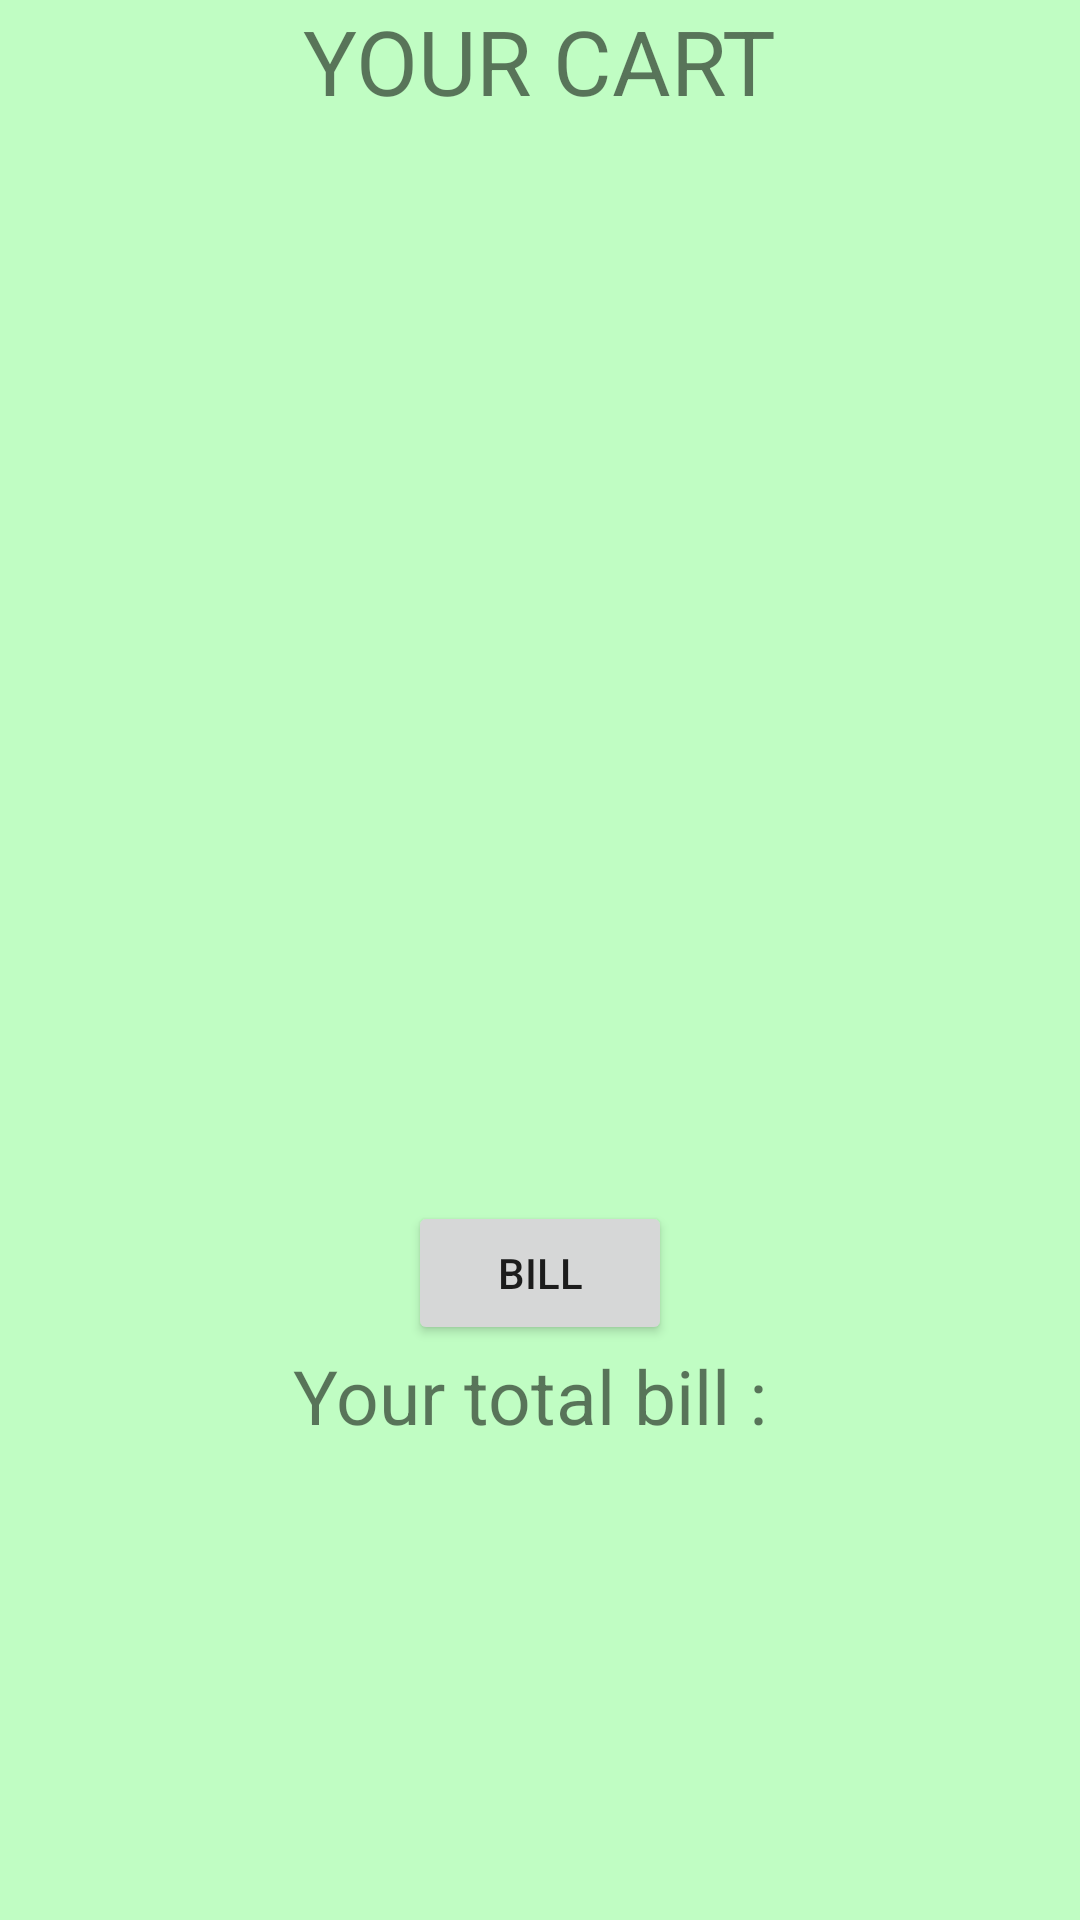

This screen was rendered from an Android layout file. Write that file and the resources it references.
<!-- AndroidManifest.xml: application theme Theme.Practical4_foodie -->
<!-- res/layout/cart.xml -->
<?xml version="1.0" encoding="utf-8"?>

<LinearLayout xmlns:android="http://schemas.android.com/apk/res/android"
    xmlns:app="http://schemas.android.com/apk/res-auto"
    xmlns:tools="http://schemas.android.com/tools"
    android:layout_width="match_parent"
    android:layout_height="match_parent"
    android:layout_gravity="center"
    android:background="#C0FDC3"
    android:orientation="vertical"
    tools:context=".Cart">


    <TextView
        android:id="@+id/textView"
        android:layout_width="wrap_content"
        android:layout_height="wrap_content"
        android:layout_gravity="center"
        android:text="YOUR CART"
        android:textSize="30dp" />

    <ListView
        android:id="@+id/list"
        android:layout_width="match_parent"
        android:layout_height="180dp" />

    <ListView
        android:id="@+id/list_pizza"
        android:layout_width="match_parent"
        android:layout_height="180dp" />

    <Button
        android:id="@+id/button"
        android:layout_width="wrap_content"
        android:layout_height="wrap_content"
        android:layout_gravity="center"
        android:onClick="get_cost"
        android:text="Bill"
        tools:layout_editor_absoluteX="179dp"
        tools:layout_editor_absoluteY="433dp" />

    <TextView
        android:id="@+id/bill"
        android:layout_width="wrap_content"
        android:layout_height="wrap_content"
        android:layout_gravity="center"
        android:text="Your total bill : "
        android:textSize="25dp" />

</LinearLayout>
<!-- resources referenced by this layout -->
<resources>
  <style name="Theme.Practical4_foodie" parent="Theme.MaterialComponents.DayNight.DarkActionBar">
          
          <item name="colorPrimary">@color/purple_500</item>
          <item name="colorPrimaryVariant">@color/purple_700</item>
          <item name="colorOnPrimary">@color/white</item>
          
          <item name="colorSecondary">@color/teal_200</item>
          <item name="colorSecondaryVariant">@color/teal_700</item>
          <item name="colorOnSecondary">@color/black</item>
          
          <item name="android:statusBarColor" tools:targetApi="l">?attr/colorPrimaryVariant</item>
          
      </style>
  <!-- not gathered from this repository: default colours our renderer supplied (Android Studio template values) -->
  <color name="purple_500">#FF6200EE</color>
  <color name="purple_700">#FF3700B3</color>
  <color name="teal_200">#FF03DAC5</color>
  <color name="teal_700">#FF018786</color>
  <color name="black">#FF000000</color>
  <color name="white">#FFFFFFFF</color>
</resources>
